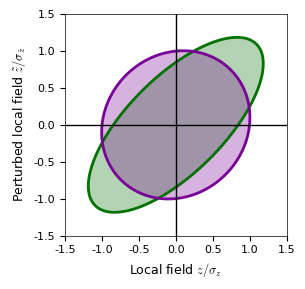

Write Python code to recreate this figure.
# %%
"""
    This script generates an ellipse figure satisfying the equation:
    x^2 + y^2 - 2*rho*x*y = sqrt(1 - rho^2)
-------------------------------------------------------------------------------
created on:
    Mon 5 Jan 2026
-------------------------------------------------------------------------------
last change:
    Mon 5 Jan 2026
-------------------------------------------------------------------------------
notes:
    The parameter rho controls the shape of the ellipse.
    For |rho| < 1, the equation describes an ellipse rotated 45 degrees.
    As rho -> 1, the ellipse becomes more elongated along the y=x diagonal.
-------------------------------------------------------------------------------
contributors:
    Jose:
        name:       Jose Betancourt
        email:      jose.betancourtvalencia@yale.edu
-------------------------------------------------------------------------------
"""
import numpy as np
import matplotlib.pyplot as plt
import matplotlib as mpl
import logging

plt.rcParams.update({
    'text.usetex': False,  # keep LaTeX off globally
    'mathtext.fontset': 'cm',   # or 'stixsans' for sans-serif
    'mathtext.rm': 'Helvetica',
    'mathtext.it': 'Helvetica:italic',
    'mathtext.bf': 'Helvetica:bold',
    'font.family': 'Helvetica',
    'axes.labelsize': 9,
    'xtick.labelsize': 8,
    'ytick.labelsize': 8,
    'legend.fontsize': 8,
    'axes.linewidth': 0.5,   # thin axis lines for publication
    'pdf.fonttype': 42,      # ensures text stays as text in Illustrator
    'ps.fonttype': 42,       # same for PostScript
})

mpl.rcParams['figure.dpi'] = 300

logging.getLogger("fontTools").setLevel(logging.ERROR)
logging.getLogger("matplotlib.backends.backend_pdf").setLevel(logging.ERROR)

con_colors = np.array([[0, 77, 128], [181, 23, 0], [1, 113, 0], [242, 112, 0], 
                   [120, 0, 150], [0, 168, 157], [203, 41, 123], [0, 0, 0]])/255

# Nature figure size
width = 3.5
height = 3.2

#------------------------------------------------------------------------------
# ELLIPSE EQUATION: x^2 + y^2 - 2*rho*x*y = sqrt(1 - rho^2)
#------------------------------------------------------------------------------
lim = 1.5

def draw_ellipse(rho, ax, color):
    # Create meshgrid
    xx = np.linspace(-lim, lim, 400)
    yy = np.linspace(-lim, lim, 400)
    X, Y = np.meshgrid(xx, yy)

    # Evaluate the left-hand side of the equation: x^2 + y^2 - 2*rho*x*y
    Z = X**2 + Y**2 - 2*rho*X*Y

    # The right-hand side is sqrt(1 - rho^2)
    level = np.sqrt(1 - rho**2)

    # Fill the ellipse interior (where Z <= level)
    ax.contourf(X, Y, Z, levels=[0, level], colors=[color], alpha=0.3)

    # Draw the ellipse outline
    ax.contour(X, Y, Z, levels=[level], colors=[color], linewidths=2)

# Set the correlation parameter rho (must satisfy |rho| < 1)
rho = 0.5

# Set up figure
fig, ax = plt.subplots(figsize=(.9*width, .9*height))

# Draw two ellipses
draw_ellipse(0.7, ax, con_colors[2])
draw_ellipse(0.1, ax, con_colors[4])

# Draw coordinate axes (dashed lines through origin)
ax.plot([-lim, lim], [0., 0.], c='k', lw=1)
ax.plot([0., 0.], [-lim, lim], c='k', lw=1)

# Labels
ax.set_xlabel('Local field $z/\sigma_z$')
ax.set_ylabel('Perturbed local field $\\tilde{z}/\sigma_{\\tilde{z}}$')

ax.set_xlim(-lim, lim)
ax.set_ylim(-lim, lim)
ax.set_aspect('equal')

plt.show()


# %%
